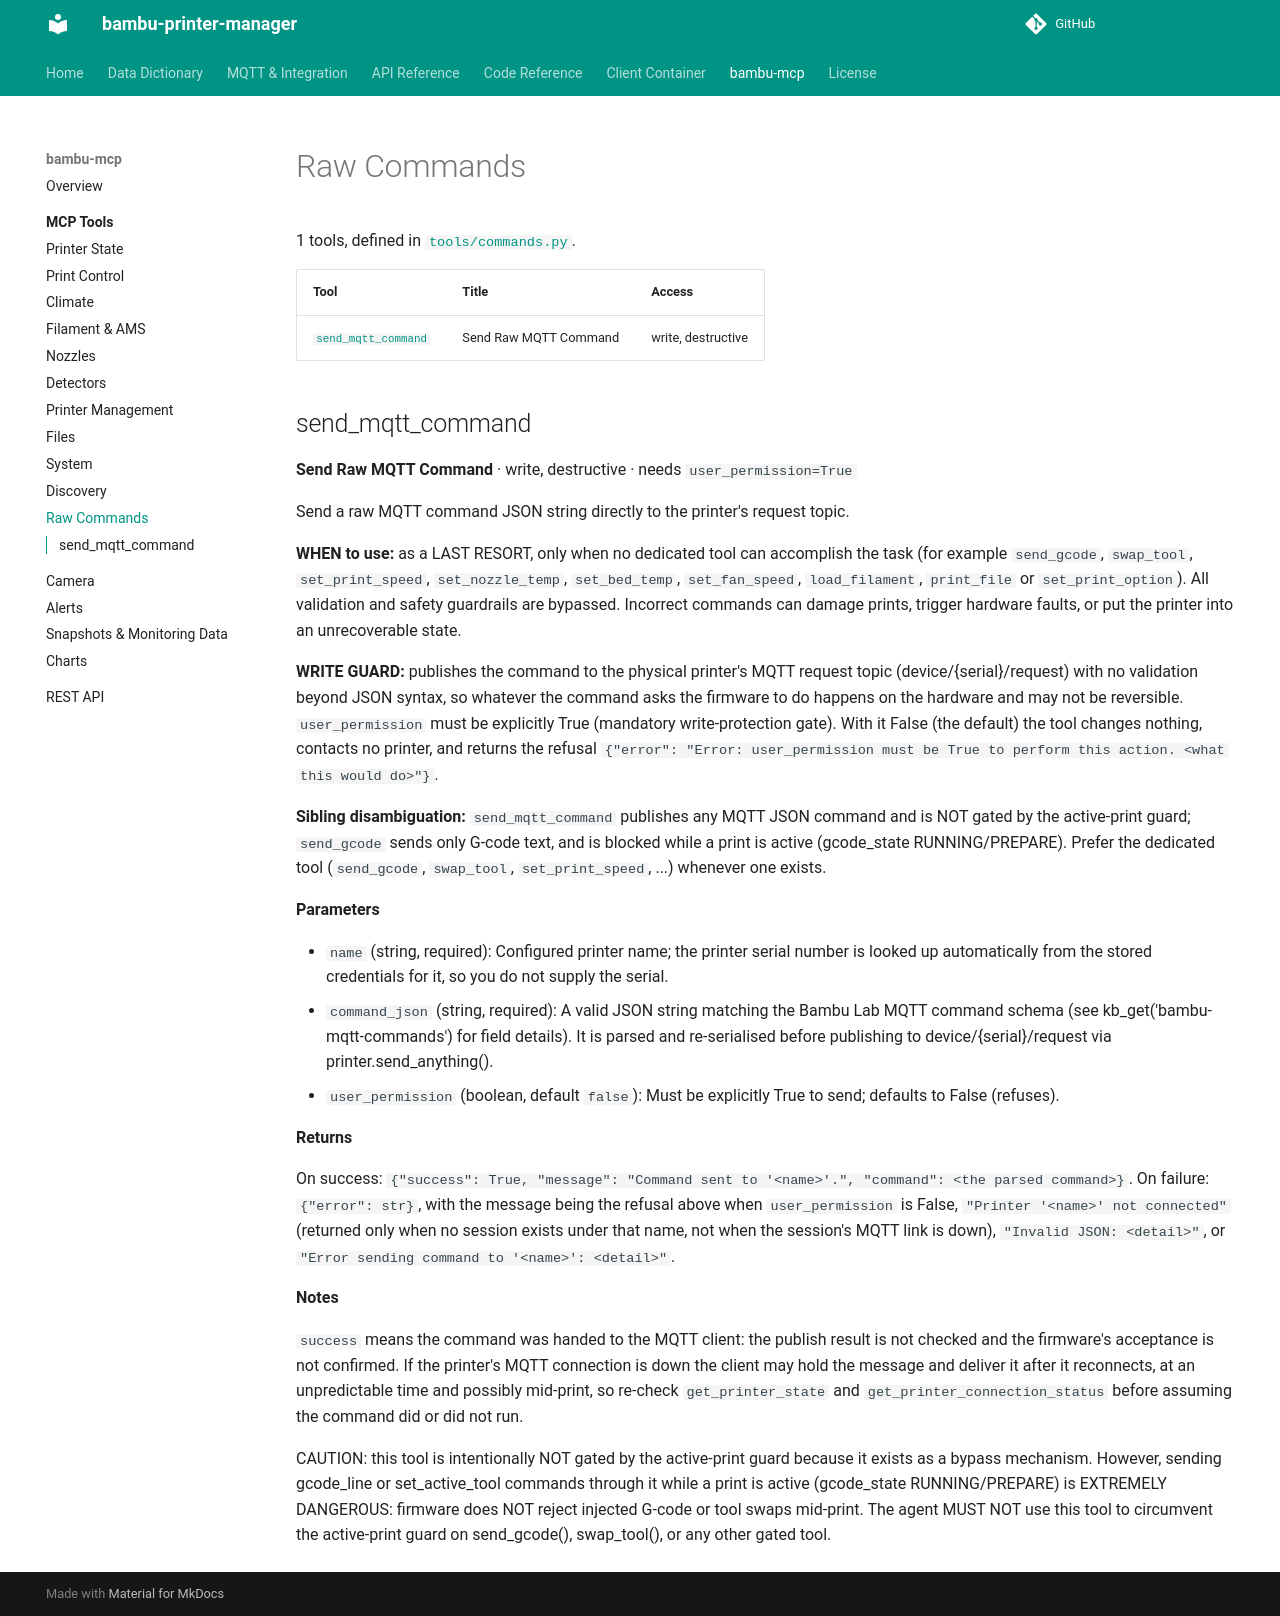

repository: synman/bambu-printer-manager · page: bambu-mcp/tools/commands/index.html · generator: mkdocs

<!-- Generated by bambu-mcp/gen_docs.py. Do not edit here: change the source in bambu-mcp and re-run the generator. -->

# Raw Commands

1 tools, defined in [`tools/commands.py`](https://github.com/synman/bambu-mcp/blob/main/tools/commands.py).

| Tool | Title | Access |
|---|---|---|
| [`send_mqtt_command`](#send_mqtt_command) | Send Raw MQTT Command | write, destructive |

## send_mqtt_command

**Send Raw MQTT Command** · write, destructive · needs `user_permission=True`

Send a raw MQTT command JSON string directly to the printer's request topic.

**WHEN to use:** as a LAST RESORT, only when no dedicated tool can accomplish the task (for
example ``send_gcode``, ``swap_tool``, ``set_print_speed``, ``set_nozzle_temp``,
``set_bed_temp``, ``set_fan_speed``, ``load_filament``, ``print_file`` or
``set_print_option``). All validation and safety guardrails are bypassed. Incorrect commands can damage prints, trigger hardware faults,
or put the printer into an unrecoverable state.

**WRITE GUARD:** publishes the command to the physical printer's MQTT request topic
(device/{serial}/request) with no validation beyond JSON syntax, so whatever the
command asks the firmware to do happens on the hardware and may not be reversible.
``user_permission`` must be explicitly True (mandatory write-protection gate). With it
False (the default) the tool changes nothing, contacts no printer, and returns the
refusal ``{"error": "Error: user_permission must be True to perform this action. <what
this would do>"}``.

**Sibling disambiguation:** ``send_mqtt_command`` publishes any MQTT JSON command and is NOT
gated by the active-print guard; ``send_gcode`` sends only G-code text, and is blocked
while a print is active (gcode_state RUNNING/PREPARE). Prefer the dedicated tool
(``send_gcode``, ``swap_tool``, ``set_print_speed``, ...) whenever one exists.

**Parameters**

- `name` (string, required): Configured printer name; the printer serial number is looked up automatically from the stored credentials for it, so you do not supply the serial.
- `command_json` (string, required): A valid JSON string matching the Bambu Lab MQTT command schema (see kb_get('bambu-mqtt-commands') for field details). It is parsed and re-serialised before publishing to device/{serial}/request via printer.send_anything().
- `user_permission` (boolean, default `false`): Must be explicitly True to send; defaults to False (refuses).

**Returns**

On success: ``{"success": True, "message": "Command sent to '<name>'.", "command":
<the parsed command>}``. On failure: ``{"error": str}``, with the message being the
refusal above when ``user_permission`` is False, ``"Printer '<name>' not
connected"`` (returned only when no session exists under that name, not when the
session's MQTT link is down), ``"Invalid JSON: <detail>"``, or ``"Error sending
command to '<name>': <detail>"``.

**Notes**

``success`` means the command was handed to the MQTT client: the publish result is not
checked and the firmware's acceptance is not confirmed. If the printer's MQTT connection
is down the client may hold the message and deliver it after it reconnects, at an
unpredictable time and possibly mid-print, so re-check ``get_printer_state`` and
``get_printer_connection_status`` before assuming the command did or did not run.

CAUTION: this tool is intentionally NOT gated by the active-print guard because it
exists as a bypass mechanism. However, sending gcode_line or set_active_tool commands
through it while a print is active (gcode_state RUNNING/PREPARE) is EXTREMELY
DANGEROUS: firmware does NOT reject injected G-code or tool swaps mid-print. The agent
MUST NOT use this tool to circumvent the active-print guard on send_gcode(),
swap_tool(), or any other gated tool.
